Dataset: images_part (GitHub, erythropygia/CNN-FashionModel). Classes: gomlek, pantolon, t-shirt.

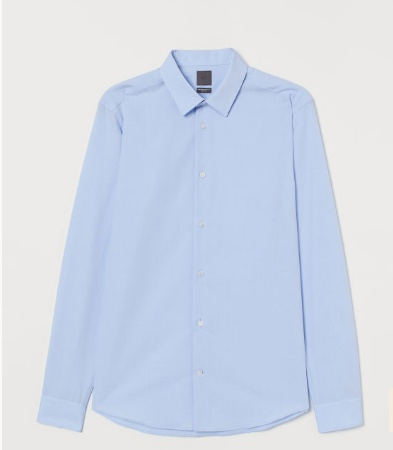
Label: gomlek

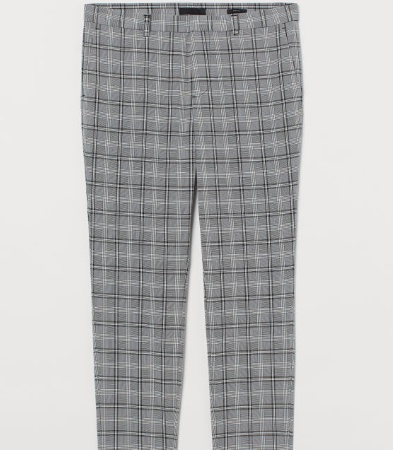
Label: pantolon

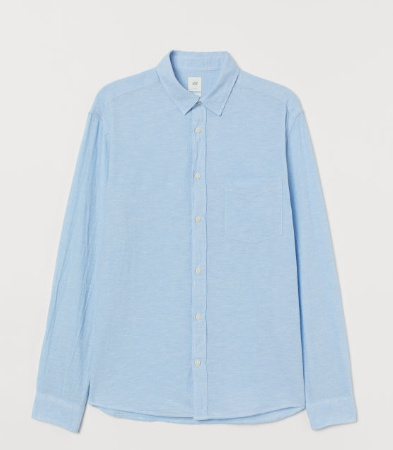
Label: gomlek

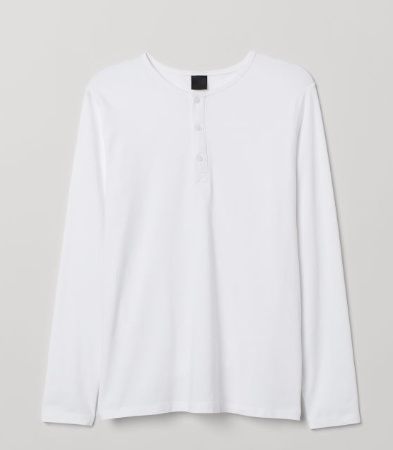
Label: t-shirt

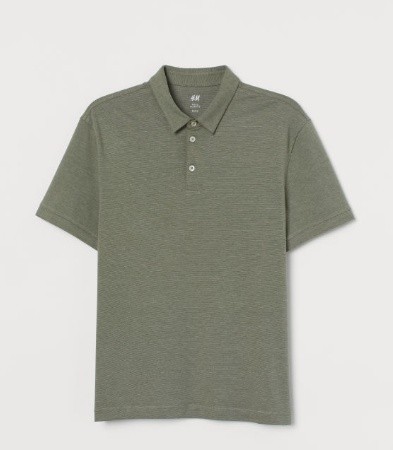
Label: t-shirt

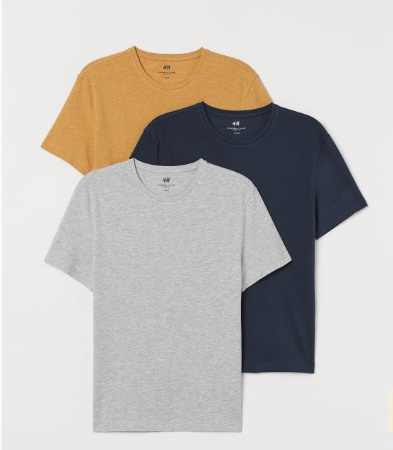
Label: t-shirt
